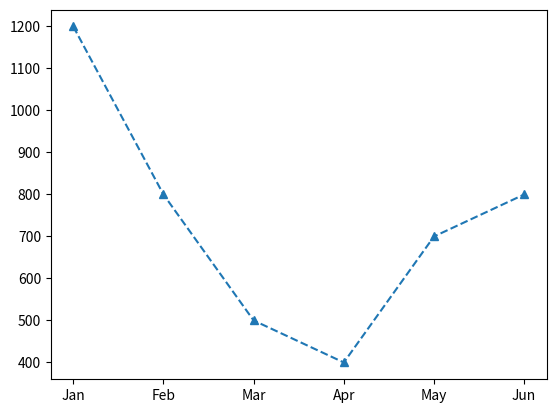

Python code for this plot:
import matplotlib.pyplot as plt
figure = plt.figure()
axes = figure.add_subplot(111)
x = ['Jan', 'Feb', 'Mar', 'Apr', 'May', 'Jun']
y = [1200, 800, 500, 400, 700, 800]
axes.plot(x, y, linestyle='--', marker='^')
plt.show()
